Run: headless pygame with SDL's dummy video driver; simulated clock (each Clock.tick advances the game by its frame time, no real sleeping); random seed 0; keys injected as events and as key.get_pressed() state; no mouse input.
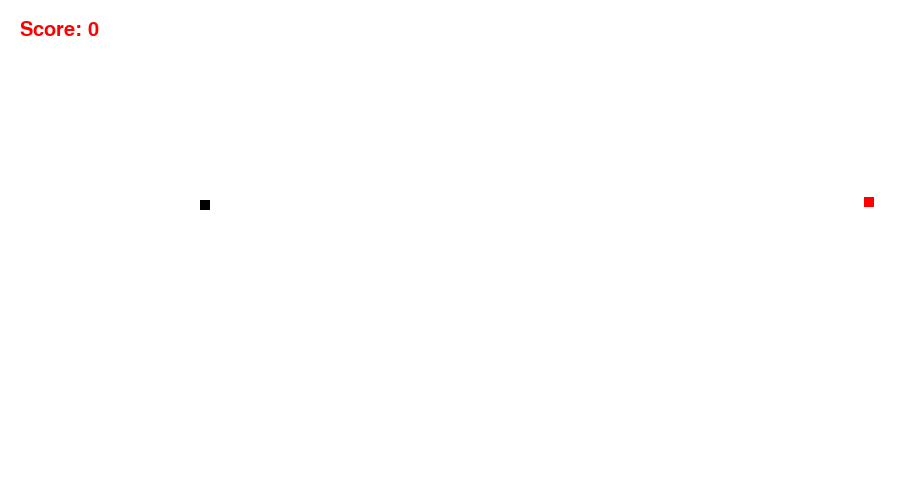
Frame 1 of 4 · flips 1–60 · no input
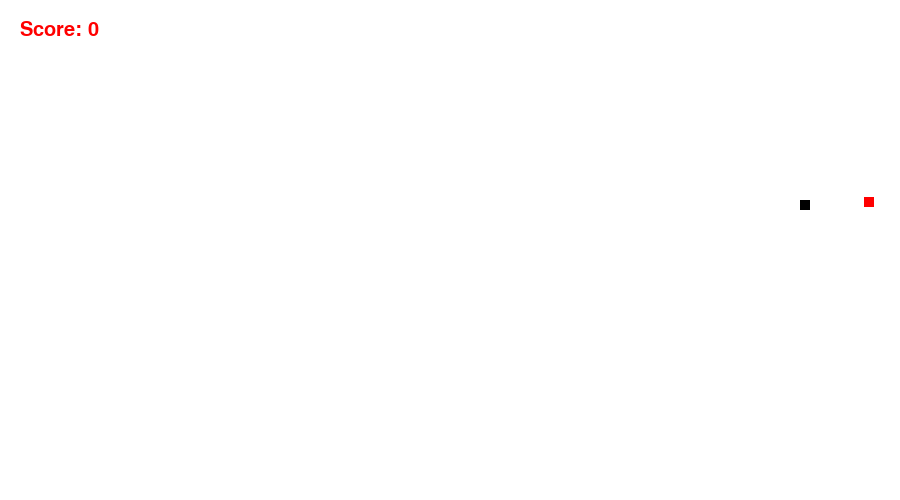
Frame 2 of 4 · flips 61–180 · tapped SPACE, RETURN · held RIGHT (→), D
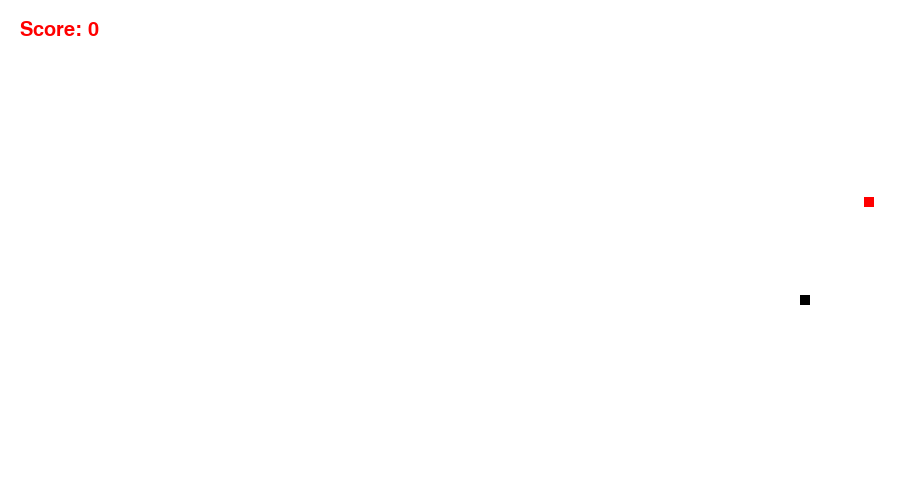
Frame 3 of 4 · flips 181–300 · held DOWN (↓), S
Frame 4 of 4 · flips 301–420 · held LEFT (←), A, UP (↑), W · screen same as frame 2, image omitted

The pygame program that drew these frames:

import pygame
import random
import os

# Colors should be present in (r,g,b) format
white = (255,255,255)
red = (255,0,0)
black = (0,0,0)

# Snake variables
snake_x = 200
snake_y = 200
snake_length = 10
snake_width = 10
velocity_x = 0
velocity_y = 0
fps = 50    # Low fps tends to less changes on screen but hight fps need higher processing. So, fps should be medium

# Food variables
food_x = random.randint(0,900)
food_y = random.randint(0,500)

# Clock variable changes screen with time
clock = pygame.time.Clock()

# initializing the pygame
pygame.init()

game_window = pygame.display.set_mode((900,500))
pygame.display.set_caption("Snake Game")
pygame.display.update()

# game variables
game_over = False
game_quit = False

# score variable
score = 0
print(f"Current Score:  {10*score}")

# function to show score on game screen
font = pygame.font.SysFont(None,30)

def show_score(text, color, x, y):
    # 2nd paramater (AntiAliasing) : high to low rsolution conversion
    screen_text = font.render(text, True, color)
    game_window.blit(screen_text, [x,y])

while not game_quit:

    # To convert the black screen into white screen
    game_window.fill(white)
    show_score(f"Score: {score}", red, 20, 20)

    # pygame.draw.rect(current_game_window, rectangle_color, x_coordinate, y_coordinate, rectangle_length, rectangle_right)
    pygame.draw.rect(game_window, black, [snake_x, snake_y, snake_length, snake_width])
    pygame.draw.rect(game_window, red, [food_x, food_y, 10, 10])
    pygame.display.update()

    # Some event generation
    for event in pygame.event.get():

        if event.type == pygame.QUIT:
            game_quit = True

        # Handling direction key events
        elif event.type == pygame.KEYDOWN:
            if event.key == pygame.K_RIGHT:
                velocity_x = 5
                velocity_y = 0
            elif event.key == pygame.K_LEFT:
                velocity_x = -5
                velocity_y = 0
            elif event.key == pygame.K_DOWN:
                velocity_x = 0
                velocity_y = 5
            elif event.key == pygame.K_UP:
                velocity_x = 0
                velocity_y = -5
        
    # Changing the position of snake
    snake_x = snake_x + velocity_x
    snake_y = snake_y + velocity_y 

    # Resetting the snake positions if snake goes out of window
    if snake_x < 0:
        snake_x = 900
    elif snake_x > 900:
        snake_x = 0
    elif snake_y < 0:
        snake_y = 500
    elif snake_y > 500:
        snake_y = 0

    # Logic for eating the food
    if abs(snake_x-food_x)<=6 and abs(snake_y-food_y) <=6:
        score = score + 10
        food_x = random.randint(0,900)
        food_y = random.randint(0,500)

    # setting the frames per second (fps) for clock variable
    clock.tick(fps)

pygame.quit()
quit()
